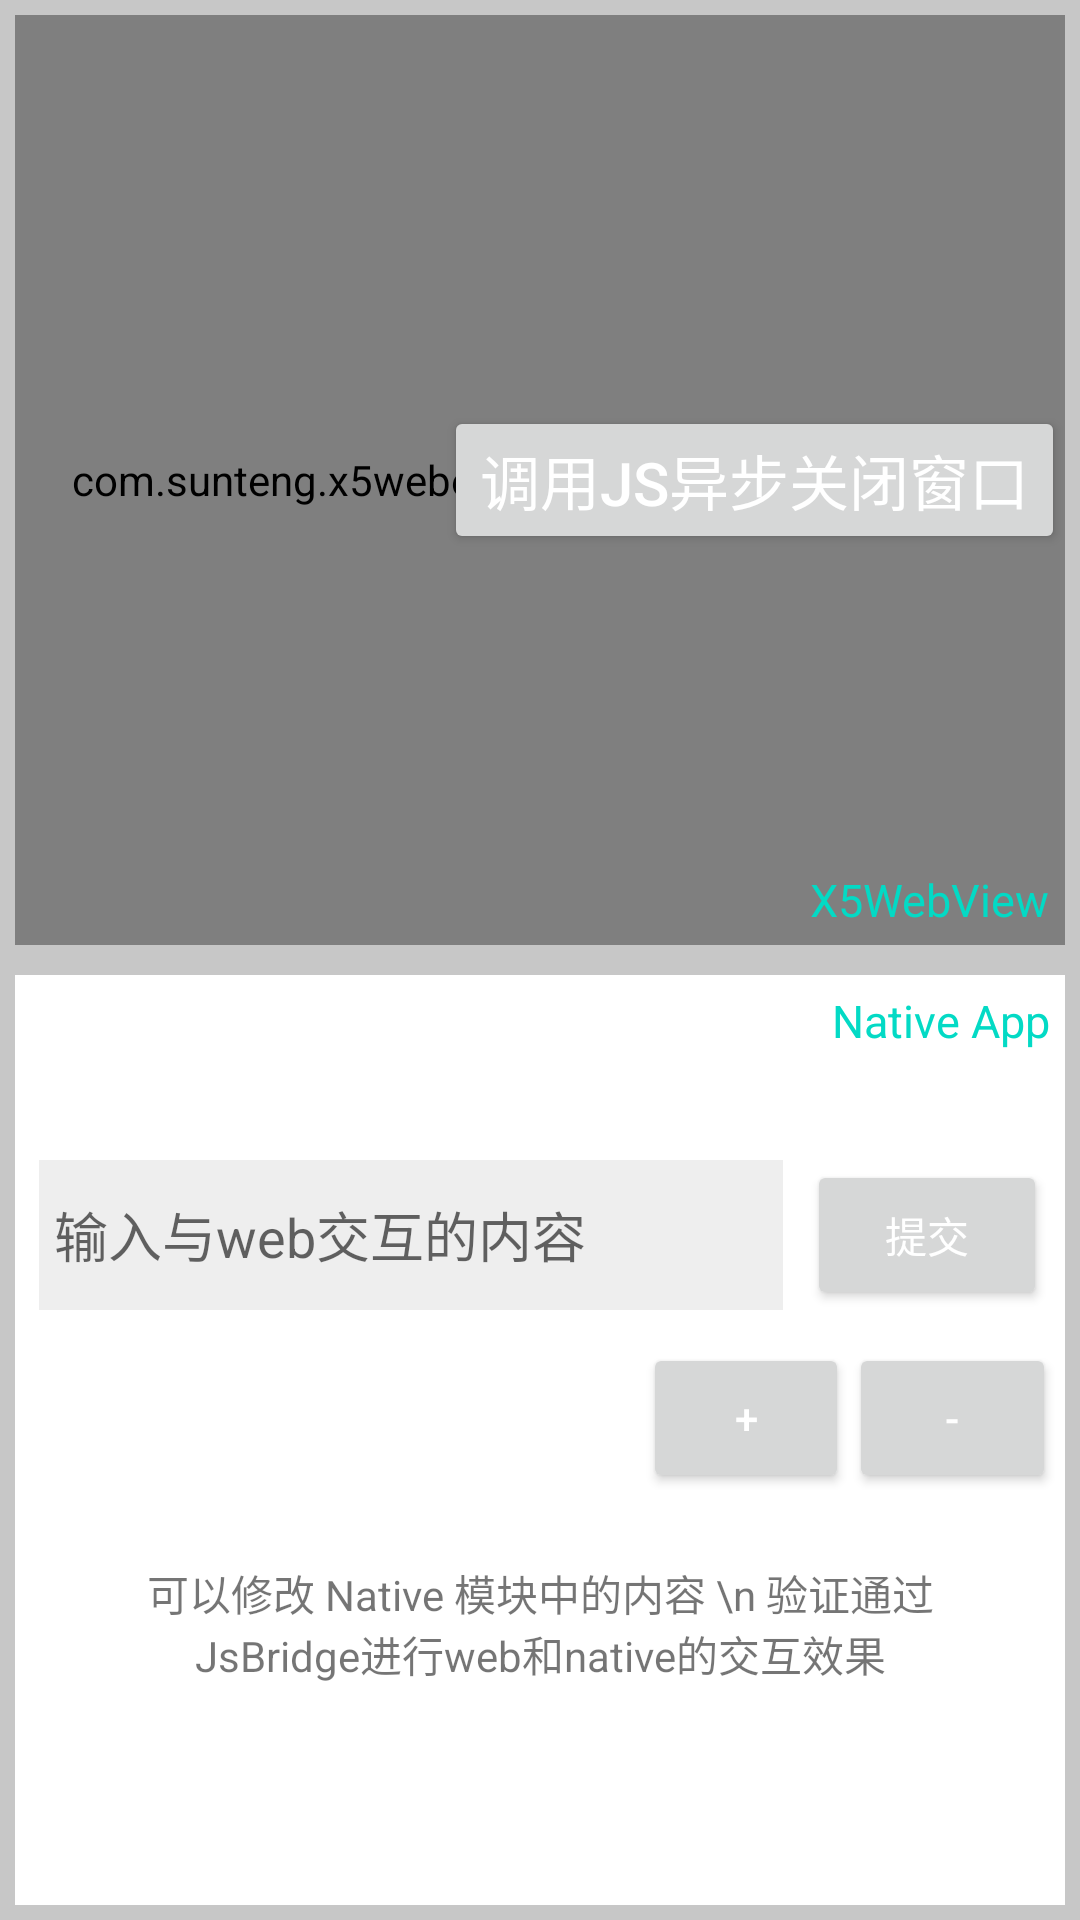

Here is an Android app screen rendered from its layout file. Give the layout XML and the strings, colors and styles it references.
<!-- AndroidManifest.xml: application theme AppTheme -->
<!-- res/layout/native_js_activity.xml -->
<?xml version="1.0" encoding="utf-8"?>
<LinearLayout xmlns:android="http://schemas.android.com/apk/res/android"
              xmlns:tools="http://schemas.android.com/tools"
              android:orientation="vertical"
              android:layout_width="match_parent"
              android:layout_height="match_parent"
              tools:context=".NativeToJsActivity"
              android:background="#b1b1b1b1">

    <RelativeLayout
            android:layout_width="match_parent"
            android:layout_height="0dp"
            android:layout_weight="1"
            android:layout_margin="5dp"
            android:background="@android:color/background_light">

            <Button android:layout_height="wrap_content"
                    android:layout_width="wrap_content"
                    android:text="调用js异步关闭窗口"
                    android:layout_centerVertical="true"
                    android:layout_alignParentRight="true"
                    android:textSize="20dp"
                    android:id="@+id/web_native_js_close_btn"
                    android:elevation="0dp"/>

            <com.sunteng.x5webenginedemo.Tool.X5WebView
                    android:layout_width="match_parent"
                    android:layout_height="match_parent"
                    android:id="@+id/x5web_native2js"
                    android:scrollbars="none"
                    android:background="@android:color/background_light">
            </com.sunteng.x5webenginedemo.Tool.X5WebView>

            <TextView android:text="X5WebView"
                      android:layout_width="wrap_content"
                      android:layout_height="wrap_content"
                      android:layout_alignParentRight="true"
                      android:layout_alignParentBottom="true"
                      android:textColor="@color/colorAccent"
                      android:textSize="15dp"
                      android:layout_margin="5dp"/>

    </RelativeLayout>


    <RelativeLayout
            android:layout_width="match_parent"
            android:layout_height="0dp"
            android:layout_weight="1"
            android:layout_margin="5dp"
            android:background="@android:color/background_light">

        <LinearLayout android:orientation="vertical"
                      android:layout_width="match_parent"
                      android:layout_height="match_parent"
                      android:gravity="center"
                      android:background="@android:color/background_light">

                <LinearLayout android:layout_width="fill_parent"
                              android:layout_height="wrap_content"
                              android:orientation="horizontal"
                              android:gravity="center"
                              android:layout_margin="3dp">
                    <EditText android:layout_width="match_parent"
                              android:layout_height="50dp"
                              android:layout_weight="1"
                              android:padding="5dp"
                              android:textColor="@color/colorAccent"
                              android:background="#eeeeee"
                              android:hint="输入与web交互的内容"
                              android:id="@+id/edit_native_js_edit"
                              android:layout_margin="5dp"
                              style="@style/Widget.AppCompat.EditText"/>
                    <Button  android:layout_width="match_parent"
                             android:layout_height="50dp"
                             android:layout_weight="3"
                             android:layout_margin="3dp"
                             android:id="@+id/bt_native_js_edit"
                             android:text="提交" />
                </LinearLayout>

            <LinearLayout android:layout_width="fill_parent"
                          android:layout_height="wrap_content"
                          android:orientation="horizontal"
                          android:gravity="center"
                          android:layout_margin="3dp">
                <TextView android:layout_width="0dp"
                          android:layout_height="50dp"
                          android:layout_weight="3"
                          android:textColor="@color/colorAccent"
                          android:id="@+id/text_native_js_num"/>
                <Button  android:layout_width="0dp"
                         android:layout_height="50dp"
                         android:layout_weight="1"
                         android:id="@+id/bt_native_js_num_add"
                         android:text="+" />
                <Button  android:layout_width="0dp"
                         android:layout_height="50dp"
                         android:layout_weight="1"
                         android:id="@+id/bt_native_js_num_minuse"
                         android:text="-" />
            </LinearLayout>

            <TextView
                    android:layout_margin="20dp"
                    android:layout_width="match_parent"
                    android:layout_height="wrap_content"
                    android:gravity="center"
                    android:text="可以修改 Native 模块中的内容 \n 验证通过JsBridge进行web和native的交互效果"
                    />

        </LinearLayout>


        <TextView android:text="Native App"
                  android:layout_width="wrap_content"
                  android:layout_height="wrap_content"
                  android:layout_alignParentRight="true"
                  android:layout_alignParentTop="true"
                  android:textColor="@color/colorAccent"
                  android:textSize="15dp"
                  android:layout_margin="5dp"/>

    </RelativeLayout>
</LinearLayout>
<!-- resources referenced by this layout -->
<resources>
  <style name="AppTheme" parent="Theme.AppCompat.Light.NoActionBar">
          <item name="colorPrimary">@color/colorPrimary</item>
          <item name="colorPrimaryDark">@color/colorPrimaryDark</item>
          <item name="colorAccent">@color/colorAccent</item>
          <item name="android:textColorPrimary">@android:color/white</item>
          
          <item name="colorControlNormal">@android:color/white</item>
          
          <item name="actionMenuTextColor">@android:color/white</item>
      </style>
  <!-- not gathered from this repository: default colours our renderer supplied (Android Studio template values) -->
  <color name="colorPrimary">#FF6200EE</color>
  <color name="colorPrimaryDark">#FF3700B3</color>
  <color name="colorAccent">#FF03DAC5</color>
</resources>
